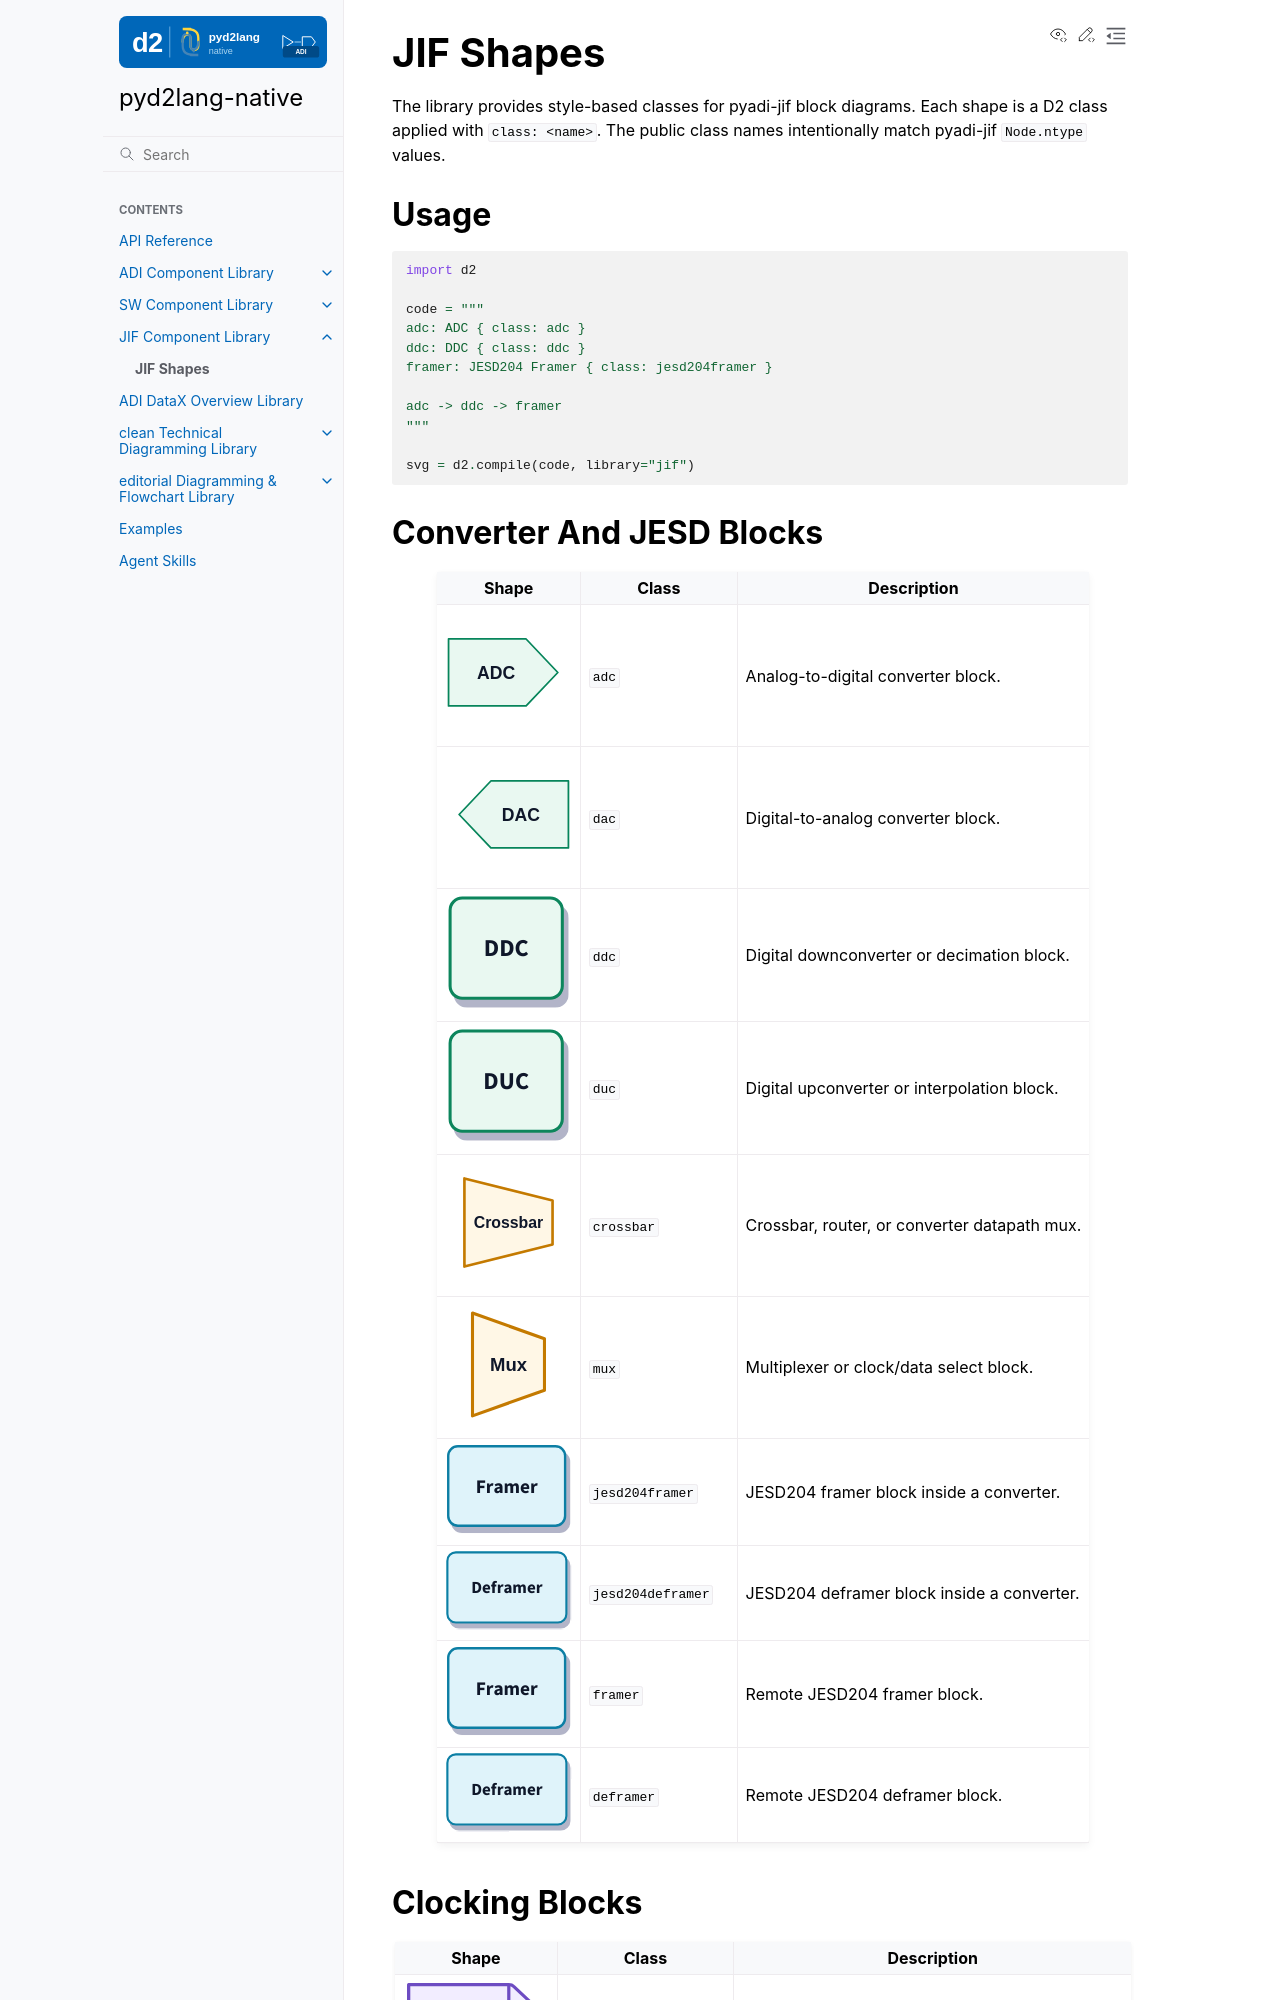

repository: tfcollins/pyd2lang-native · page: jif-shapes.html · generator: sphinx

JIF Shapes
==========

The library provides style-based classes for pyadi-jif block diagrams.
Each shape is a D2 class applied with ``class: <name>``. The public class names
intentionally match pyadi-jif ``Node.ntype`` values.

Usage
-----

.. code-block:: python

   import d2

   code = """
   adc: ADC { class: adc }
   ddc: DDC { class: ddc }
   framer: JESD204 Framer { class: jesd204framer }

   adc -> ddc -> framer
   """

   svg = d2.compile(code, library="jif")

Converter And JESD Blocks
-------------------------

.. list-table::
   :header-rows: 1
   :widths: 22 24 54

   * - Shape
     - Class
     - Description
   * - .. d2::
          :library: jif
          :theme: light

          adc: ADC { class: adc }

     - ``adc``
     - Analog-to-digital converter block.
   * - .. d2::
          :library: jif
          :theme: light

          dac: DAC { class: dac }

     - ``dac``
     - Digital-to-analog converter block.
   * - .. d2::
          :library: jif
          :theme: light

          ddc: DDC { class: ddc }

     - ``ddc``
     - Digital downconverter or decimation block.
   * - .. d2::
          :library: jif
          :theme: light

          duc: DUC { class: duc }

     - ``duc``
     - Digital upconverter or interpolation block.
   * - .. d2::
          :library: jif
          :theme: light

          crossbar: Crossbar { class: crossbar }

     - ``crossbar``
     - Crossbar, router, or converter datapath mux.
   * - .. d2::
          :library: jif
          :theme: light

          mux: Mux { class: mux }

     - ``mux``
     - Multiplexer or clock/data select block.
   * - .. d2::
          :library: jif
          :theme: light

          framer: Framer { class: jesd204framer }

     - ``jesd204framer``
     - JESD204 framer block inside a converter.
   * - .. d2::
          :library: jif
          :theme: light

          deframer: Deframer { class: jesd204deframer }

     - ``jesd204deframer``
     - JESD204 deframer block inside a converter.
   * - .. d2::
          :library: jif
          :theme: light

          framer: Framer { class: framer }

     - ``framer``
     - Remote JESD204 framer block.
   * - .. d2::
          :library: jif
          :theme: light

          deframer: Deframer { class: deframer }

     - ``deframer``
     - Remote JESD204 deframer block.
